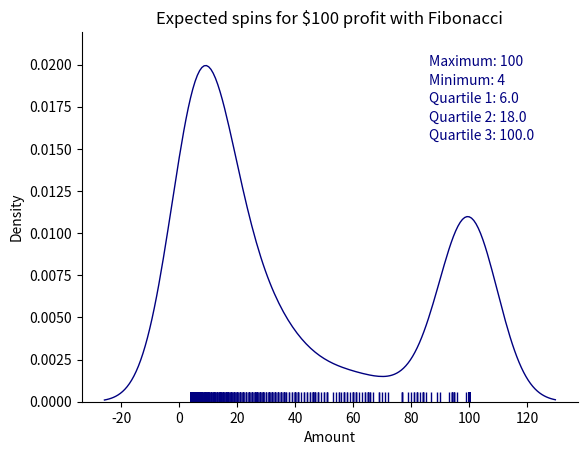

This figure's Python source:
# python program to demonstrate expected spins using fibonacci

import pandas as pd
import numpy as np

seq = [1,2,3,5,8,13,21,34,55,89,144,233,377,610,987,1597,2584]

portefeuille_l = []

for game in range(1000):
    print(game)

    wallet = 0
    y = 0
    spin = 0

    while wallet < 100:
        spin += 1
        if spin > 99:
            break

        gamble = seq[y] * 25
        wallet = wallet - gamble
        z = np.random.choice(np.arange(0, 2), p=[0.5135, 0.4865])

        if z == 1:
            win = gamble * 2
            wallet = wallet + win
            y =-2
            y = max(y, 0)

        else:
            y =+ 1
    portefeuille_l.append(spin)

portefeuille_df = pd.DataFrame(portefeuille_l, columns = ['Amount'])

# ---
# python program to plot expected spins using fibonacci

import matplotlib.pyplot as plt
import seaborn as sns

fig = plt.figure()
ax = fig.add_subplot(111)
ax.set_title('Expected spins for $100 profit with Fibonacci')

ax = sns.distplot(portefeuille_df['Amount'], hist = False, kde = True, rug = True,
             color = 'navy',
             hist_kws={'edgecolor':'none'},
             kde_kws={'linewidth': 1})

maximum = portefeuille_df['Amount'].max()
maximum = "Maximum: " + str(maximum)

minimum = portefeuille_df['Amount'].min()
minimum = "Minimum: " + str(minimum)

q1 = portefeuille_df['Amount'].quantile(0.25)
q1 = "Quartile 1: " + str(q1)

q2 = portefeuille_df['Amount'].quantile(0.50)
q2 = "Quartile 2: " + str(q2)

q3 = portefeuille_df['Amount'].quantile(0.75)
q3 = "Quartile 3: " + str(q3)

mean = portefeuille_df['Amount'].mean()
mean = "Mean: " + str(mean)

ax.text(0.7, 0.90, maximum,
        verticalalignment='bottom', horizontalalignment='left',
        transform=ax.transAxes,
        color='navy', fontsize=10)

ax.text(0.7, 0.85, minimum,
        verticalalignment='bottom', horizontalalignment='left',
        transform=ax.transAxes,
        color='navy', fontsize=10)

ax.text(0.7, 0.80, q1,
        verticalalignment='bottom', horizontalalignment='left',
        transform=ax.transAxes,
        color='navy', fontsize=10)

ax.text(0.7, 0.75, q2,
        verticalalignment='bottom', horizontalalignment='left',
        transform=ax.transAxes,
        color='navy', fontsize=10)

ax.text(0.7, 0.70, q3,
        verticalalignment='bottom', horizontalalignment='left',
        transform=ax.transAxes,
        color='navy', fontsize=10)

ax = sns.despine(fig=None, ax=None, top=True, right=True, left=False, bottom=False, offset=None, trim=False)

plt.savefig('fibonacci_spins.png')
plt.show()
